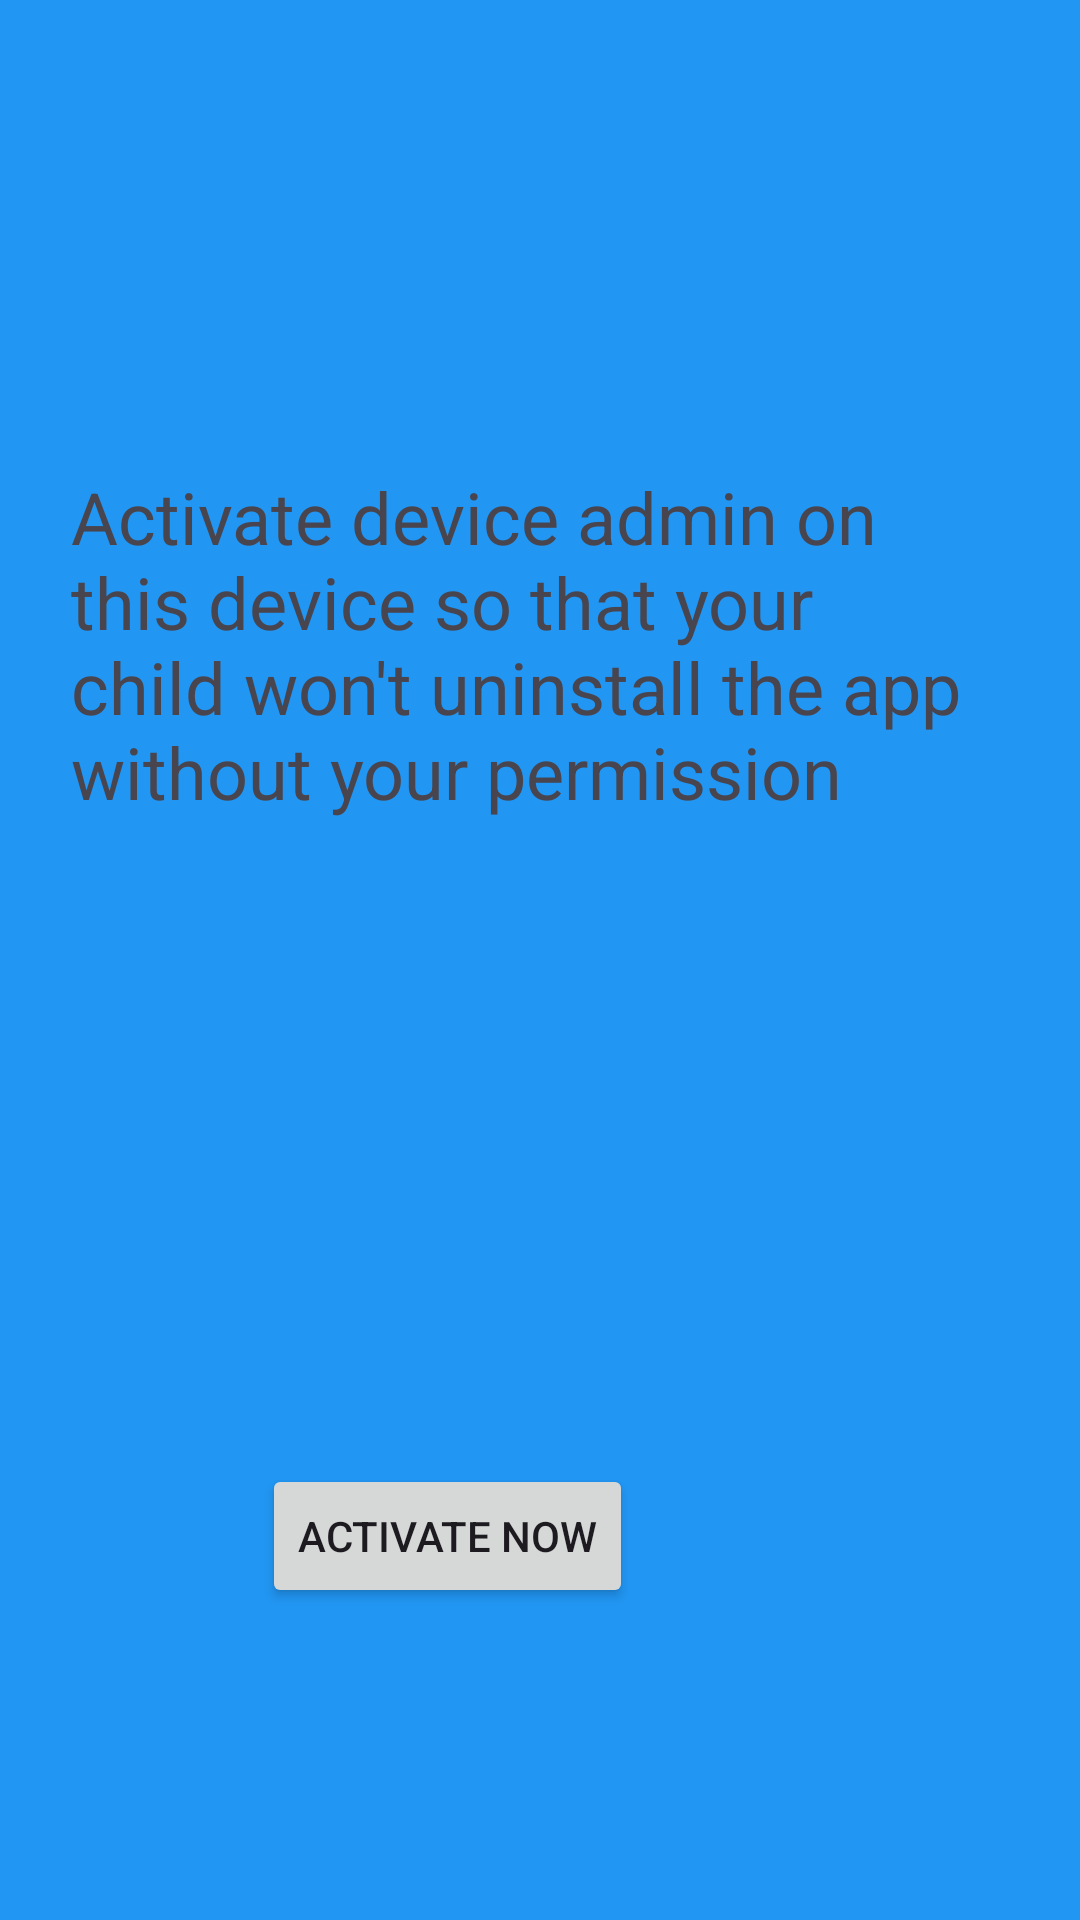

Here is an Android app screen rendered from its layout file. Give the layout XML and the strings, colors and styles it references.
<!-- AndroidManifest.xml: application theme Theme.ChildrenApp -->
<!-- res/layout/activity_admin.xml -->
<?xml version="1.0" encoding="utf-8"?>
<androidx.constraintlayout.widget.ConstraintLayout xmlns:android="http://schemas.android.com/apk/res/android"
    xmlns:app="http://schemas.android.com/apk/res-auto"
    xmlns:tools="http://schemas.android.com/tools"
    android:id="@+id/main"
    android:layout_width="match_parent"
    android:layout_height="match_parent"
    android:background="@color/blue"
    tools:context="com.Admin">

    <TextView
        android:id="@+id/textView8"
        android:layout_width="313dp"
        android:layout_height="156dp"
        android:layout_marginTop="156dp"
        android:text="Activate device admin on this device so that your child won't uninstall the app without your permission"
        android:textSize="24sp"
        app:layout_constraintEnd_toEndOf="parent"
        app:layout_constraintStart_toStartOf="parent"
        app:layout_constraintTop_toTopOf="parent" />

    <Button
        android:id="@+id/button7"
        android:layout_width="wrap_content"
        android:layout_height="wrap_content"
        android:layout_marginBottom="104dp"
        android:text="Activate Now"
        app:layout_constraintBottom_toBottomOf="parent"
        app:layout_constraintEnd_toEndOf="parent"
        app:layout_constraintHorizontal_bias="0.369"
        app:layout_constraintStart_toStartOf="parent" />
</androidx.constraintlayout.widget.ConstraintLayout>
<!-- resources referenced by this layout -->
<resources>
  <color name="blue">#2196F3</color>
  <style name="Theme.ChildrenApp" parent="Base.Theme.ChildrenApp" />
  <style name="Base.Theme.ChildrenApp" parent="Theme.Material3.DayNight.NoActionBar">
          
          
      </style>
</resources>
